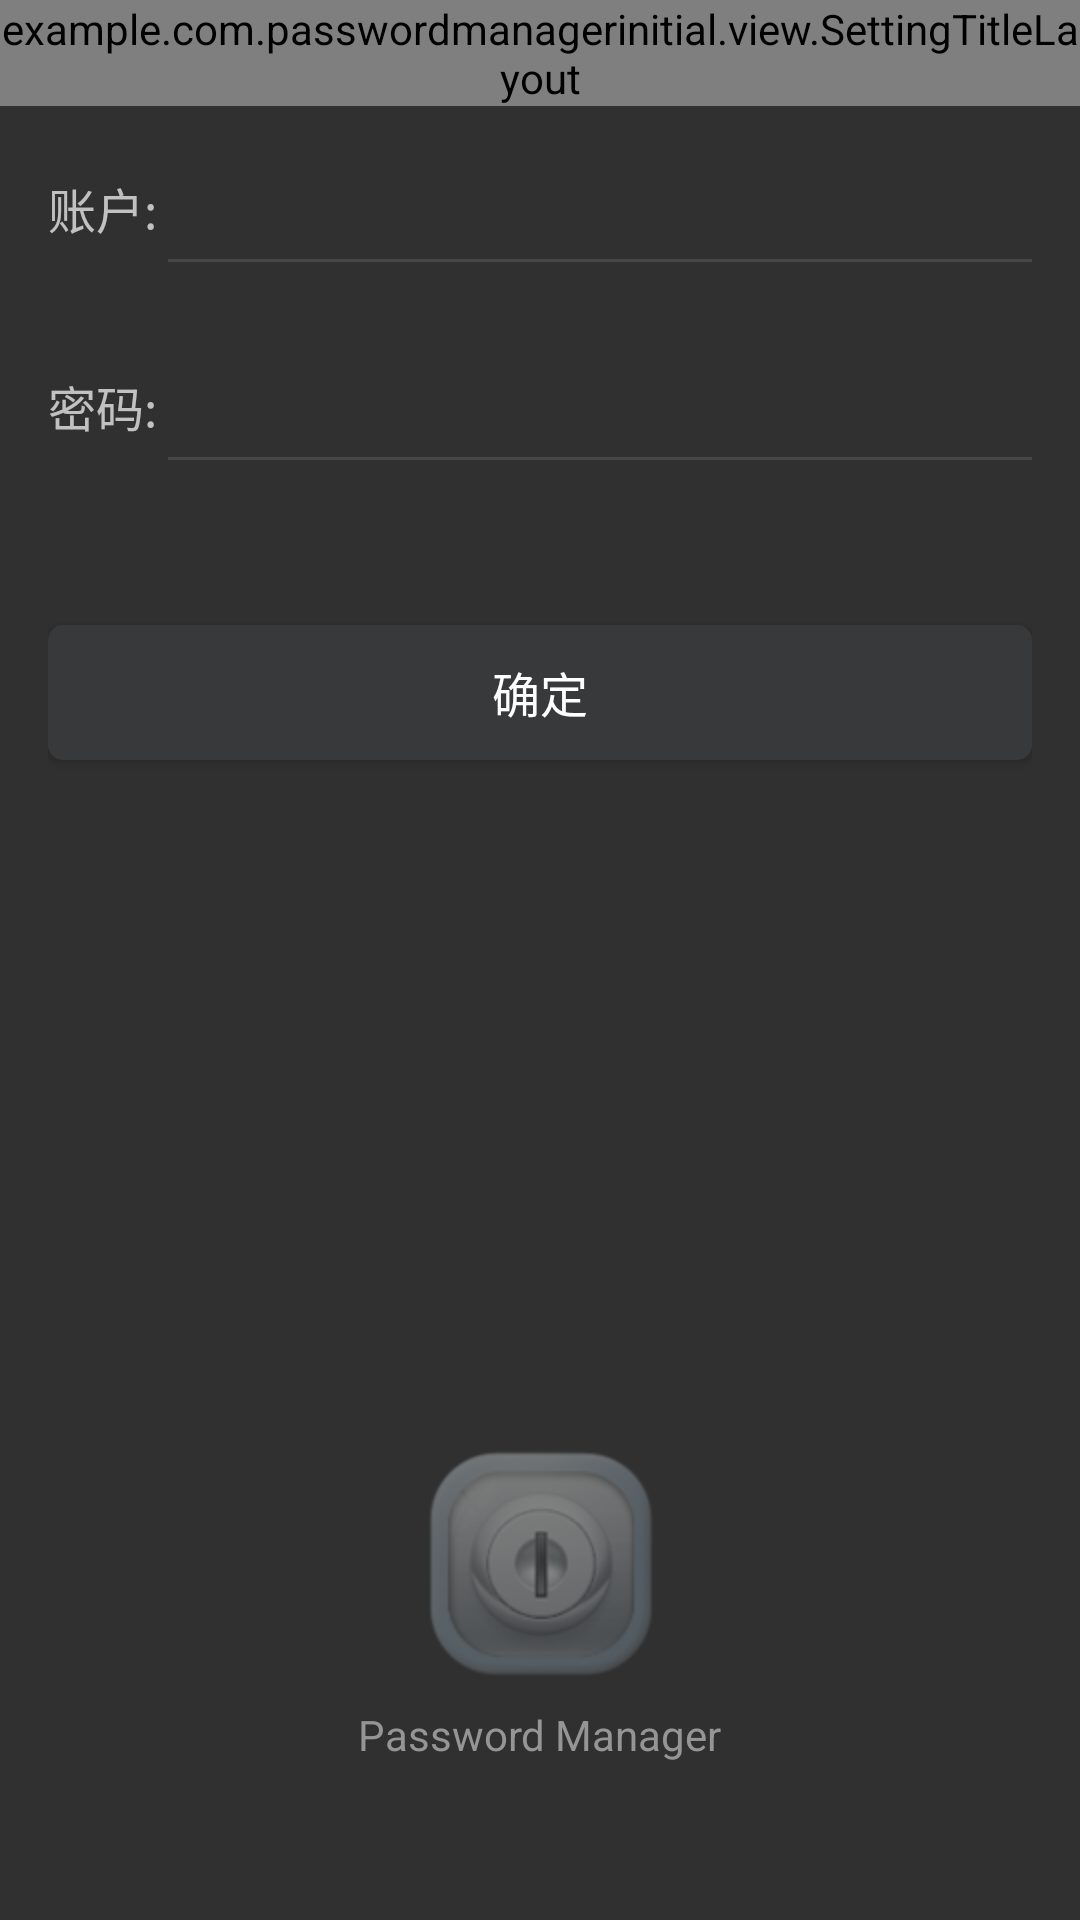

Reconstruct the res/layout file that produces this screen, plus the resources it refers to.
<!-- AndroidManifest.xml: application theme AppTheme -->
<!-- res/layout/activity_add_password.xml -->
<?xml version="1.0" encoding="utf-8"?>
<LinearLayout xmlns:android="http://schemas.android.com/apk/res/android"
    android:orientation="vertical" android:layout_width="match_parent"
    android:layout_height="match_parent">

    <example.com.passwordmanagerinitial.view.SettingTitleLayout
        android:layout_width="match_parent"
        android:layout_height="wrap_content"></example.com.passwordmanagerinitial.view.SettingTitleLayout>

    <RelativeLayout
        android:layout_width="match_parent"
        android:layout_height="wrap_content"
        android:layout_weight="8"
        android:padding="16dp">

        <RelativeLayout
            android:id="@+id/rl_acount"
            android:layout_width="match_parent"
            android:layout_height="wrap_content">
            <TextView
                android:id="@+id/tv_account"
                android:layout_width="wrap_content"
                android:layout_centerVertical="true"
                android:layout_height="wrap_content"
                android:text="账户:"
                android:textSize="16sp"/>
            <EditText
                android:layout_toRightOf="@+id/tv_account"
                android:id="@+id/et_account"
                android:gravity="center"
                android:layout_width="match_parent"
                android:layout_height="35dp"
                android:layout_centerHorizontal="true"
                android:background="@null"/>
            <View
                android:layout_width="match_parent"
                android:layout_marginLeft="40dp"
                android:layout_height="1dp"
                android:layout_below="@+id/et_account"
                android:background="@color/line"/>
        </RelativeLayout>

        <RelativeLayout
            android:id="@+id/rl_password"
            android:layout_width="match_parent"
            android:layout_height="wrap_content"
            android:layout_marginTop="30dp"
            android:layout_below="@id/rl_acount">
            <TextView
                android:id="@+id/tv_password"
                android:layout_width="wrap_content"
                android:layout_height="wrap_content"
                android:text="密码:"
                android:layout_centerVertical="true"
                android:textSize="16sp"/>
            <EditText
                android:layout_toRightOf="@+id/tv_password"
                android:id="@+id/et_password"
                android:layout_width="match_parent"
                android:layout_height="35dp"
                android:gravity="center"
                android:inputType="textPassword"
                android:layout_centerHorizontal="true"
                android:background="@null"/>
            <View
                android:layout_below="@id/et_password"
                android:layout_width="match_parent"
                android:layout_marginLeft="40dp"
                android:layout_height="1dp"
                android:background="@color/line"/>
        </RelativeLayout>

        <Button
            android:id="@+id/btn_ensure"
            android:layout_width="match_parent"
            android:layout_height="45dp"
            android:layout_marginTop="55dp"
            android:textSize="16sp"
            android:layout_below="@id/rl_password"
            android:background="@drawable/btn_background"
            android:text="确定"/>


    </RelativeLayout>
    <LinearLayout
        android:layout_weight="2"
        android:layout_width="wrap_content"
        android:layout_height="wrap_content"
        android:layout_gravity="center"
        android:orientation="vertical">
        <ImageView
            android:id="@+id/iv_add_pass"
            android:layout_width="wrap_content"
            android:layout_height="wrap_content"
            android:layout_gravity="center"
            android:src="@mipmap/password_touming"/>

        <TextView
            android:layout_width="wrap_content"
            android:layout_height="wrap_content"
            android:text="Password Manager"
            android:textColor="@color/textColorLight"
            android:layout_marginTop="5dp" />
    </LinearLayout>


</LinearLayout>
<!-- resources referenced by this layout -->
<resources>
  <color name="line">#474747</color>
  <color name="textColorLight">#FF969595</color>
  <!-- drawable btn_background (drawable) -->
  <?xml version="1.0" encoding="utf-8"?>
  <shape xmlns:android="http://schemas.android.com/apk/res/android" android:shape="rectangle">
  
      <corners android:radius="5dp"/>
      <solid android:color="@color/llBackground"/>
  
  
  </shape>
  <!-- mipmap password_touming: png bitmap (mipmap-hdpi, 32295 bytes) -->
  <style name="AppTheme" parent="Theme.AppCompat.NoActionBar">
          
          <item name="colorPrimary">@color/colorPrimary</item>
          <item name="colorPrimaryDark">@color/colorPrimaryDark</item>
          <item name="colorAccent">@color/colorAccent</item>
      </style>
  <color name="llBackground">#37393b</color>
  <color name="colorPrimary">#3F51B5</color>
  <color name="colorPrimaryDark">#303F9F</color>
  <color name="colorAccent">#FF4081</color>
</resources>
